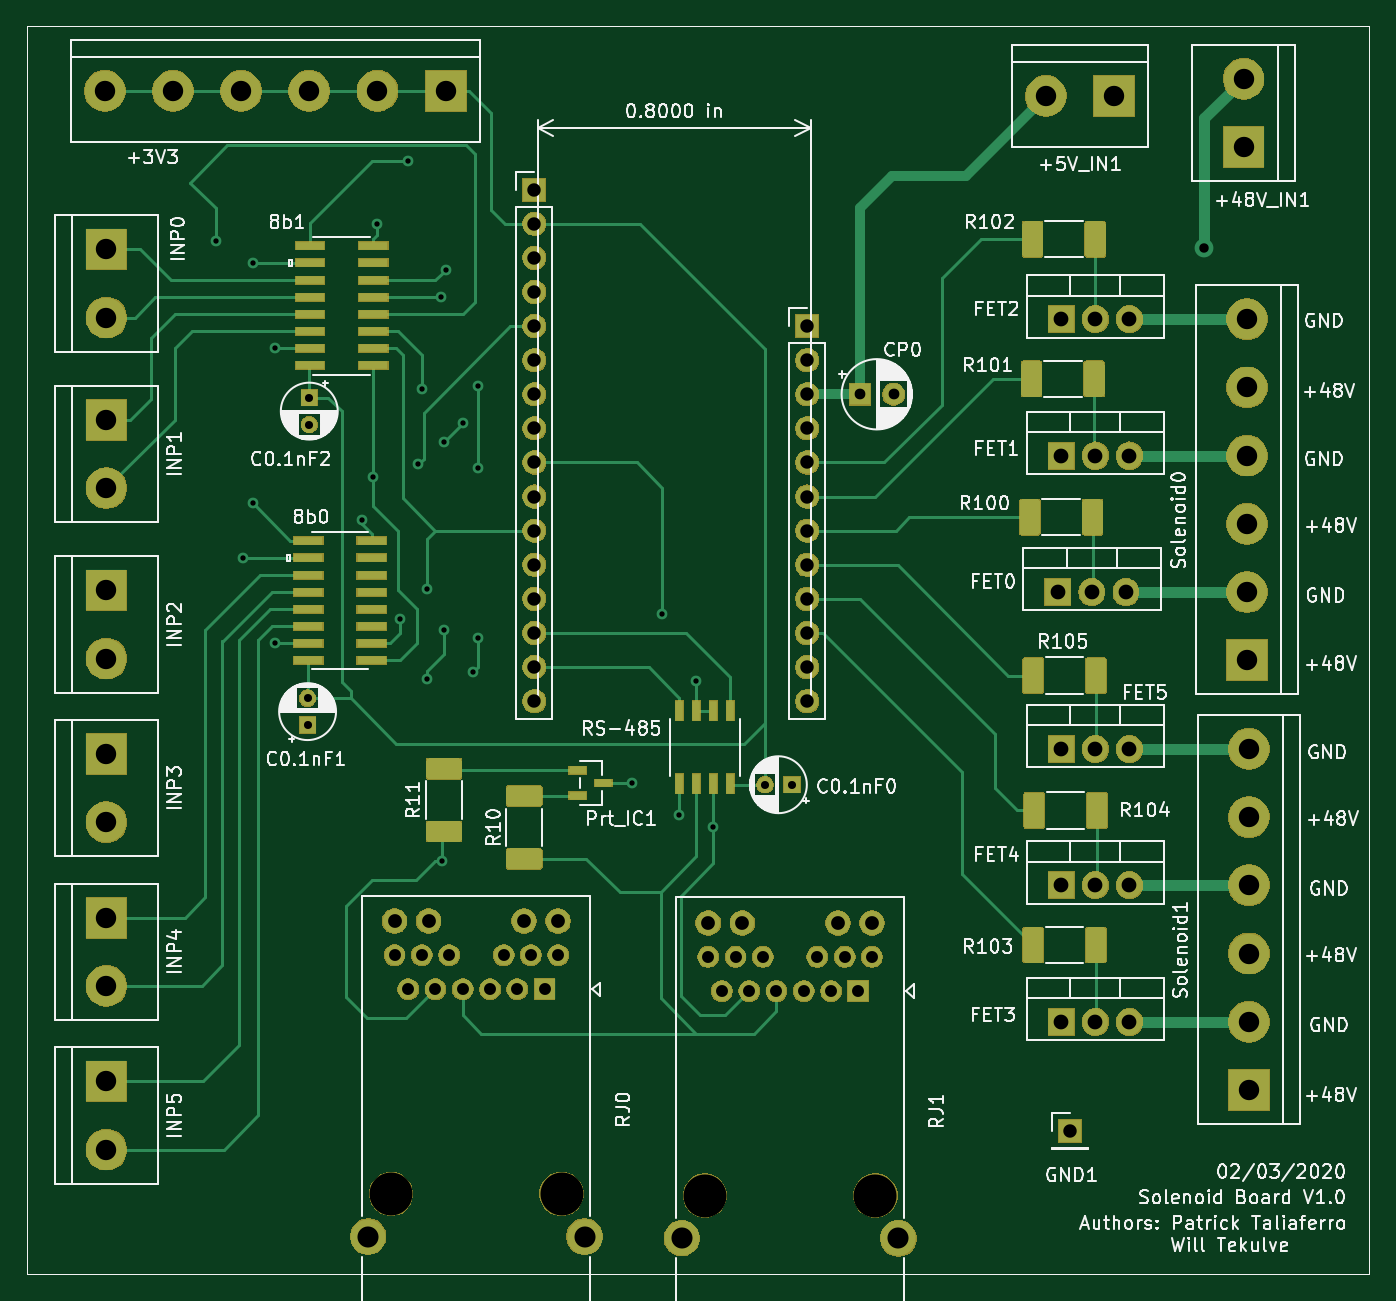
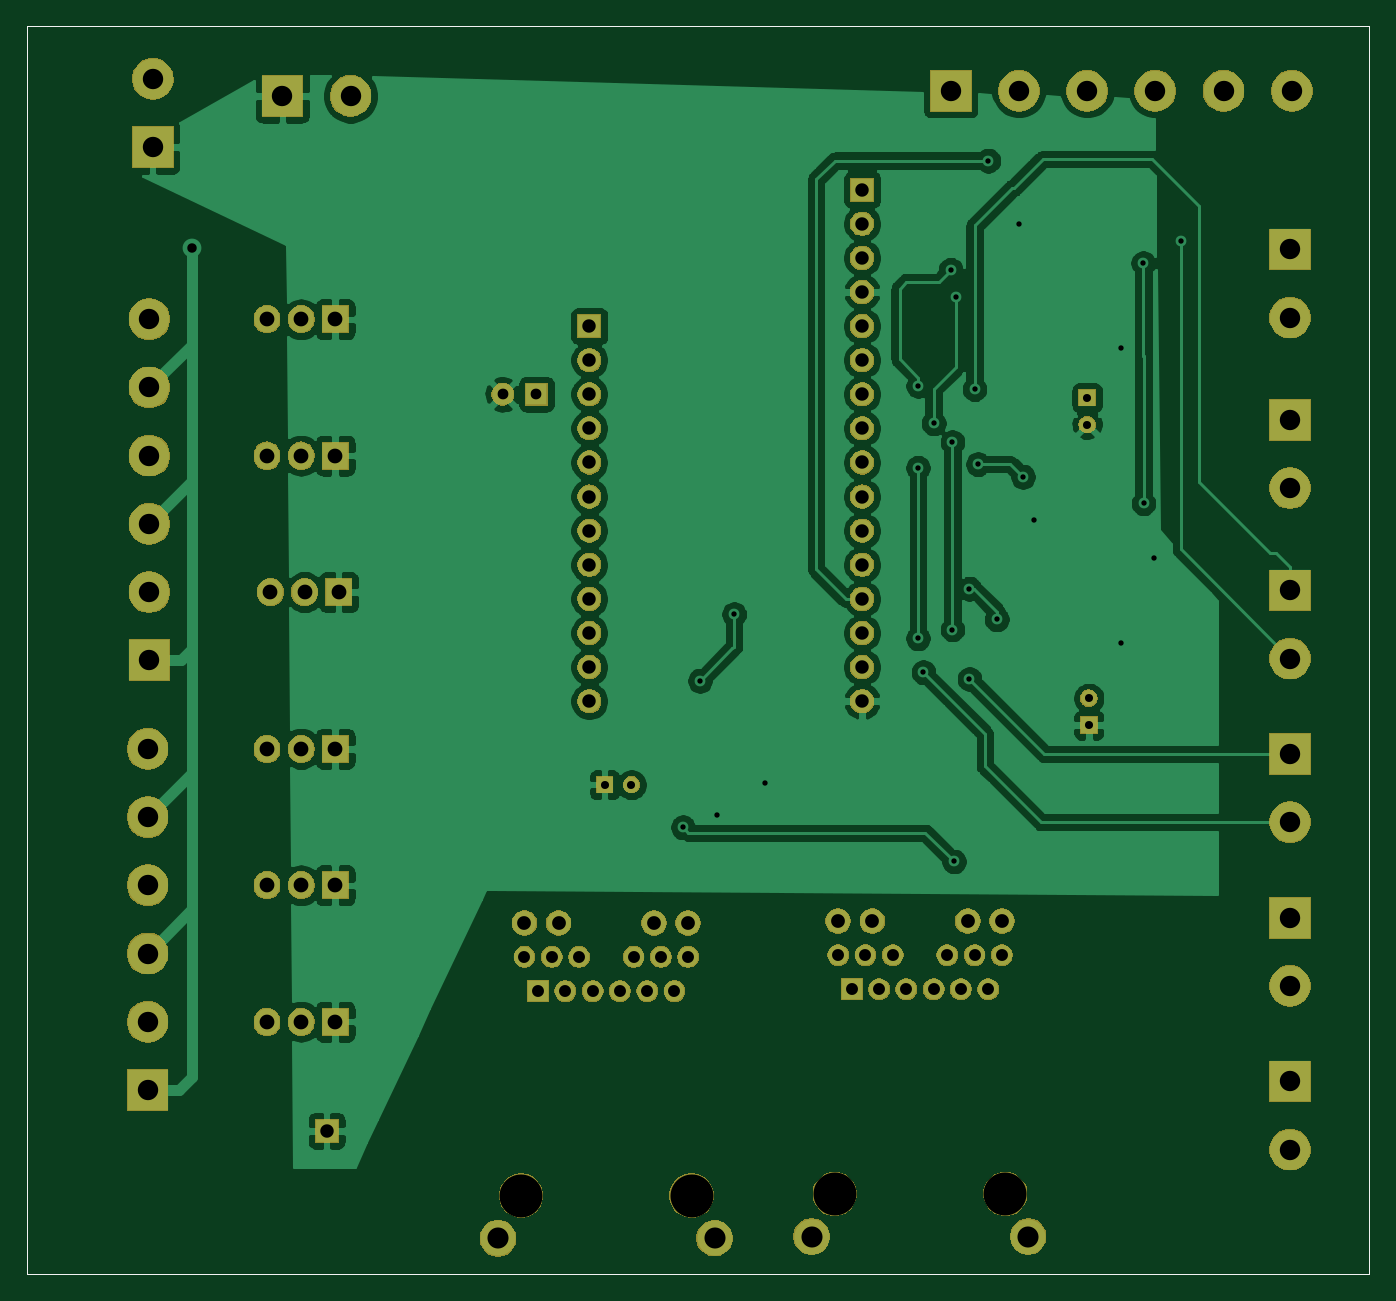
Circuit board: 9 layer files. Board 100.0 x 93.0 mm.
- bottom_copper: solenoid_board-B_Cu.gbr (137791 bytes)
- bottom_mask: solenoid_board-B_Mask.gbr (104172 bytes)
- bottom_silk: solenoid_board-B_SilkS.gbr (808 bytes)
- outline: solenoid_board-Edge_Cuts.gbr (774 bytes)
- top_copper: solenoid_board-F_Cu.gbr (59048 bytes)
- top_mask: solenoid_board-F_Mask.gbr (125975 bytes)
- top_silk: solenoid_board-F_SilkS.gbr (109473 bytes)
- drill: solenoid_board-NPTH.drl (388 bytes)
- drill: solenoid_board-PTH.drl (2441 bytes)

=== bottom_copper: solenoid_board-B_Cu.gbr (137791 bytes, source omitted) ===
=== bottom_mask: solenoid_board-B_Mask.gbr (104172 bytes, source omitted) ===
=== bottom_silk: solenoid_board-B_SilkS.gbr ===
G04 #@! TF.GenerationSoftware,KiCad,Pcbnew,5.1.5-52549c5~84~ubuntu18.04.1*
G04 #@! TF.CreationDate,2020-02-03T10:20:01-05:00*
G04 #@! TF.ProjectId,solenoid_board,736f6c65-6e6f-4696-945f-626f6172642e,rev?*
G04 #@! TF.SameCoordinates,Original*
G04 #@! TF.FileFunction,Legend,Bot*
G04 #@! TF.FilePolarity,Positive*
%FSLAX46Y46*%
G04 Gerber Fmt 4.6, Leading zero omitted, Abs format (unit mm)*
G04 Created by KiCad (PCBNEW 5.1.5-52549c5~84~ubuntu18.04.1) date 2020-02-03 10:20:01*
%MOMM*%
%LPD*%
G04 APERTURE LIST*
G04 #@! TA.AperFunction,Profile*
%ADD10C,0.100000*%
G04 #@! TD*
G04 APERTURE END LIST*
D10*
X192000000Y-53340000D02*
X192000000Y-146304000D01*
X92000000Y-53340000D02*
X192000000Y-53340000D01*
X92000000Y-146304000D02*
X92000000Y-53340000D01*
X192000000Y-146304000D02*
X92000000Y-146304000D01*
M02*

=== outline: solenoid_board-Edge_Cuts.gbr ===
G04 #@! TF.GenerationSoftware,KiCad,Pcbnew,5.1.5-52549c5~84~ubuntu18.04.1*
G04 #@! TF.CreationDate,2020-02-03T10:20:01-05:00*
G04 #@! TF.ProjectId,solenoid_board,736f6c65-6e6f-4696-945f-626f6172642e,rev?*
G04 #@! TF.SameCoordinates,Original*
G04 #@! TF.FileFunction,Profile,NP*
%FSLAX46Y46*%
G04 Gerber Fmt 4.6, Leading zero omitted, Abs format (unit mm)*
G04 Created by KiCad (PCBNEW 5.1.5-52549c5~84~ubuntu18.04.1) date 2020-02-03 10:20:01*
%MOMM*%
%LPD*%
G04 APERTURE LIST*
G04 #@! TA.AperFunction,Profile*
%ADD10C,0.100000*%
G04 #@! TD*
G04 APERTURE END LIST*
D10*
X192000000Y-53340000D02*
X192000000Y-146304000D01*
X92000000Y-53340000D02*
X192000000Y-53340000D01*
X92000000Y-146304000D02*
X92000000Y-53340000D01*
X192000000Y-146304000D02*
X92000000Y-146304000D01*
M02*

=== top_copper: solenoid_board-F_Cu.gbr (59048 bytes, source omitted) ===
=== top_mask: solenoid_board-F_Mask.gbr (125975 bytes, source omitted) ===
=== top_silk: solenoid_board-F_SilkS.gbr (109473 bytes, source omitted) ===
=== drill: solenoid_board-NPTH.drl ===
M48
; DRILL file {KiCad 5.1.5-52549c5~84~ubuntu18.04.1} date Mon 03 Feb 2020 10:20:57 AM EST
; FORMAT={-:-/ absolute / inch / decimal}
; #@! TF.CreationDate,2020-02-03T10:20:57-05:00
; #@! TF.GenerationSoftware,Kicad,Pcbnew,5.1.5-52549c5~84~ubuntu18.04.1
; #@! TF.FileFunction,NonPlated,1,2,NPTH
FMAT,2
INCH
T1C0.1260
%
G90
G05
T1
X4.69Y-5.525
X5.19Y-5.525
X5.61Y-5.53
X6.11Y-5.53
T0
M30

=== drill: solenoid_board-PTH.drl ===
M48
; DRILL file {KiCad 5.1.5-52549c5~84~ubuntu18.04.1} date Mon 03 Feb 2020 10:20:57 AM EST
; FORMAT={-:-/ absolute / inch / decimal}
; #@! TF.CreationDate,2020-02-03T10:20:57-05:00
; #@! TF.GenerationSoftware,Kicad,Pcbnew,5.1.5-52549c5~84~ubuntu18.04.1
; #@! TF.FileFunction,Plated,1,2,PTH
FMAT,2
INCH
T1C0.0157
T2C0.0236
T3C0.0276
T4C0.0315
T5C0.0350
T6C0.0394
T7C0.0404
T8C0.0433
T9C0.0598
T10C0.0618
%
G90
G05
T1
X4.175Y-2.73
X4.255Y-3.66
X4.2844Y-3.5
X4.285Y-2.795
X4.35Y-3.045
X4.35Y-3.91
X4.605Y-3.55
X4.638Y-3.422
X4.65Y-2.68
X4.715Y-3.84
X4.74Y-2.495
X4.77Y-3.385
X4.78Y-3.165
X4.795Y-3.75
X4.795Y-4.015
X4.835Y-2.895
X4.84Y-4.55
X4.845Y-3.32
X4.845Y-3.87
X4.85Y-2.815
X4.9Y-3.265
X4.93Y-3.995
X4.945Y-3.155
X4.9457Y-3.3957
X4.9457Y-3.8957
X5.395Y-4.32
X5.485Y-3.825
X5.535Y-4.415
X5.585Y-4.02
X5.635Y-4.45
T2
X4.45Y-3.19
X4.45Y-3.2687
X4.445Y-4.0713
X4.445Y-4.15
X5.7863Y-4.325
X5.865Y-4.325
T3
X7.075Y-2.75
T4
X6.065Y-3.18
X6.1634Y-3.18
T5
X4.7Y-4.825
X4.74Y-4.925
X4.78Y-4.825
X4.82Y-4.925
X4.86Y-4.825
X4.9Y-4.925
X4.98Y-4.925
X5.02Y-4.825
X5.06Y-4.925
X5.1Y-4.825
X5.14Y-4.925
X5.18Y-4.825
X5.62Y-4.83
X5.66Y-4.93
X5.7Y-4.83
X5.74Y-4.93
X5.78Y-4.83
X5.82Y-4.93
X5.9Y-4.93
X5.94Y-4.83
X5.98Y-4.93
X6.02Y-4.83
X6.06Y-4.93
X6.1Y-4.83
T6
X5.91Y-2.98
X5.91Y-3.08
X5.91Y-3.18
X5.91Y-3.28
X5.91Y-3.38
X5.91Y-3.48
X5.91Y-3.58
X5.91Y-3.68
X5.91Y-3.78
X5.91Y-3.88
X5.91Y-3.98
X5.91Y-4.08
X5.11Y-2.58
X5.11Y-2.68
X5.11Y-2.78
X5.11Y-2.88
X5.11Y-2.98
X5.11Y-3.08
X5.11Y-3.18
X5.11Y-3.28
X5.11Y-3.38
X5.11Y-3.48
X5.11Y-3.58
X5.11Y-3.68
X5.11Y-3.78
X5.11Y-3.88
X5.11Y-3.98
X5.11Y-4.08
X6.68Y-5.34
T7
X4.7Y-4.725
X4.8Y-4.725
X5.08Y-4.725
X5.18Y-4.725
X5.62Y-4.73
X5.72Y-4.73
X6.0Y-4.73
X6.1Y-4.73
T8
X6.655Y-2.96
X6.755Y-2.96
X6.855Y-2.96
X6.655Y-4.62
X6.755Y-4.62
X6.855Y-4.62
X6.655Y-5.02
X6.755Y-5.02
X6.855Y-5.02
X6.655Y-3.36
X6.755Y-3.36
X6.855Y-3.36
X6.645Y-3.76
X6.745Y-3.76
X6.845Y-3.76
X6.655Y-4.22
X6.755Y-4.22
X6.855Y-4.22
T9
X3.855Y-3.755
X3.855Y-3.955
X7.2Y-2.96
X7.2Y-3.16
X7.2Y-3.36
X7.2Y-3.56
X7.2Y-3.76
X7.2Y-3.96
X3.855Y-4.235
X3.855Y-4.435
X3.855Y-3.255
X3.855Y-3.455
X7.205Y-4.22
X7.205Y-4.42
X7.205Y-4.62
X7.205Y-4.82
X7.205Y-5.02
X7.205Y-5.22
X7.19Y-2.255
X7.19Y-2.455
X3.855Y-2.755
X3.855Y-2.955
X3.85Y-2.29
X4.05Y-2.29
X4.25Y-2.29
X4.45Y-2.29
X4.65Y-2.29
X4.85Y-2.29
X6.61Y-2.305
X6.81Y-2.305
X3.855Y-4.715
X3.855Y-4.915
X3.855Y-5.195
X3.855Y-5.395
T10
X4.6225Y-5.65
X5.2575Y-5.65
X5.5425Y-5.655
X6.1775Y-5.655
T0
M30
